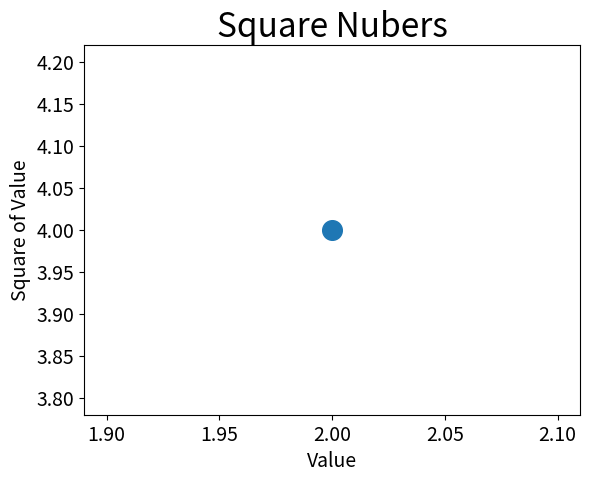

Python code for this plot:
# -*- coding:utf-8 -*-

import matplotlib.pyplot as plt

plt.scatter(2, 4, s=200)

# 设置图表标题并给坐标轴加上标签
plt.title("Square Nubers", fontsize=24)
plt.xlabel("Value", fontsize=14)
plt.ylabel("Square of Value", fontsize=14)

# 设置刻度标记的大小
plt.tick_params(axis='both', which='major', labelsize=14)

plt.show()
